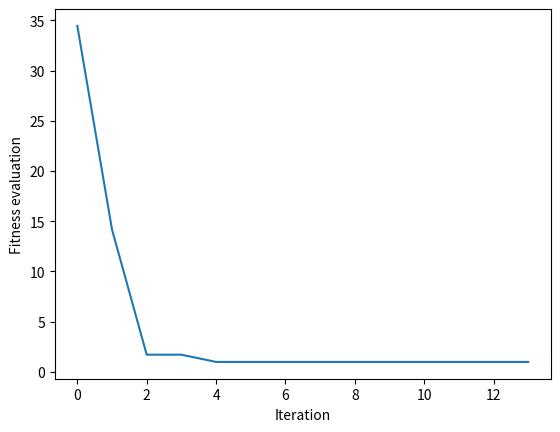

Write Python code to recreate this figure.
from random import randint, random
from operator import add
from functools import reduce
import matplotlib.pyplot as plt

def individual(length, min, max):
# Create a member of the population.
    return [ randint(min,max) for x in range(length) ]

def population(count, length, min, max):
# Create a number of individuals (i.e. a population).

# count: the number of individuals in the population
# length: the number of values per individual
# min: the minimum possible value in an individual's list of values
# max: the maximum possible value in an individual's list of values
    return [ individual(length, min, max) for x in range(count) ]

def fitness_list(population, target):
    output = []
    for each in population:
        output.append(fitness(each, target))
    return output
    
def fitness(individual, target):

    # Determine the fitness of an individual. Lower is better.

    # individual: the individual to evaluate
    # target: the target number individuals are aiming for
    sum = reduce(add, individual, 0)
    return abs(target-sum)

def grade(pop, target):
    # Find average fitness for a population.
    summed = reduce(add, (fitness(x, target) for x in pop))
    return summed / (len(pop) * 1.0)

def evolve(pop, target, retain=0.2, random_select=0.05, mutate=0.01):
    graded = [ (fitness(x, target), x) for x in pop]
    graded = [ x[1] for x in sorted(graded)]
    retain_length = int(len(graded)*retain)
    parents = graded[:retain_length]
    pos_to_mutate = 0
    # randomly add other individuals to
    # promote genetic diversity
    for individual in graded[retain_length:]:
        if random_select > random():
            parents.append(individual)
    # mutate some individuals
    for individual in parents:
        if mutate > random():
            pos_to_mutate = randint(0, len(individual)-1)
            # this mutation is not ideal, because it
            # restricts the range of possible values,
            # but the function is unaware of the min/max
            # values used to create the individuals,
            individual[pos_to_mutate] = randint(
            min(individual), max(individual))
    # crossover parents to create children
    parents_length = len(parents)
    desired_length = len(pop) - parents_length
    children = []
    while len(children) < desired_length:
        male = randint(0, parents_length-1)
        female = randint(0, parents_length-1)
        if male != female:
            male = parents[male]
            female = parents[female]
            half = int(len(male) / 2)
            child = male[:half] + female[half:]
            children.append(child)     
    parents.extend(children)
    return parents

def perform_ga_iterations(target, p_count, i_length, i_min, i_max, iterations):
    p = population(p_count, i_length, i_min, i_max)
    fitness_history = [grade(p, target),]
    for i in range(iterations):
        p = evolve(p, target)
        fitness_grade = grade(p, target)
        fitness_history.append(fitness_grade)
        if(0.0 in fitness_list(p, target)):
            print(f"Population reached fitness at iteration {i}, terminating prematurely.")
            break
        # Check for genetic stagnation
        stagnation_threshold = 10
        if(len(set(fitness_history[-stagnation_threshold:])) == 1):
            print(f"Population stagnated at iteration {i}, at population fitness of {fitness_grade}.")
            break
    return fitness_history

if __name__ == "__main__":
    # Example code
    # Target number 
    target = 75

    # Size of population 
    p_count = 50
    i_length = 1
    i_min = 0
    i_max = 100
    iterations = 100
    fitness_history = perform_ga_iterations(target, p_count, i_length, i_min, i_max, iterations)

    for datum in fitness_history:
        print(datum)

    plt.plot(fitness_history)
    plt.xlabel("Iteration")
    plt.ylabel("Fitness evaluation")
    plt.show()